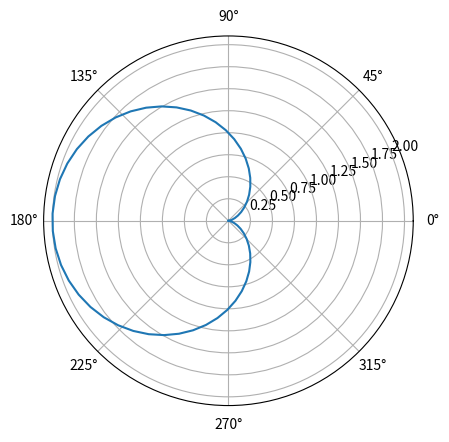

Write the Python code that produced this figure.
import numpy as np
import matplotlib.pyplot as plt

t = np.arange(0,2*np.pi,0.1)
##x = 2*np.cos(t) - np.cos(2*t)
##y = 2*np.sin(t) - np.sin(2*t)

y = 1 - np.cos(t)

plt.subplot(111, polar=True)
plt.plot(t,y)
plt.show()
